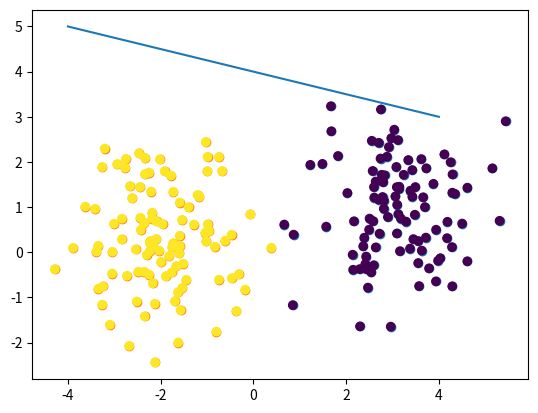

Write Python code to recreate this figure.
import numpy as np
from matplotlib import pyplot as plt

A = np.array([1, 2, 3, 4, 35, 23, 123.1], dtype='float32')

A = np.random.randn(100, 2) + [3, 1]
B = np.random.randn(100, 2) + [-2, 0.5]
E = np.zeros((200, 2))
E[0:100] = A
E[100:200] = B
t = np.zeros((200,))
t[0:100] = -1
t[100:200] = 1

x = A[:, 0]
y = A[:, 1]
plt.scatter(x, y)
plt.scatter(B[:,0], B[:,1])
plt.plot([4, -4], [3, 5])

plt.scatter(E[:,0], E[:,1], c=t)

plt.show()
